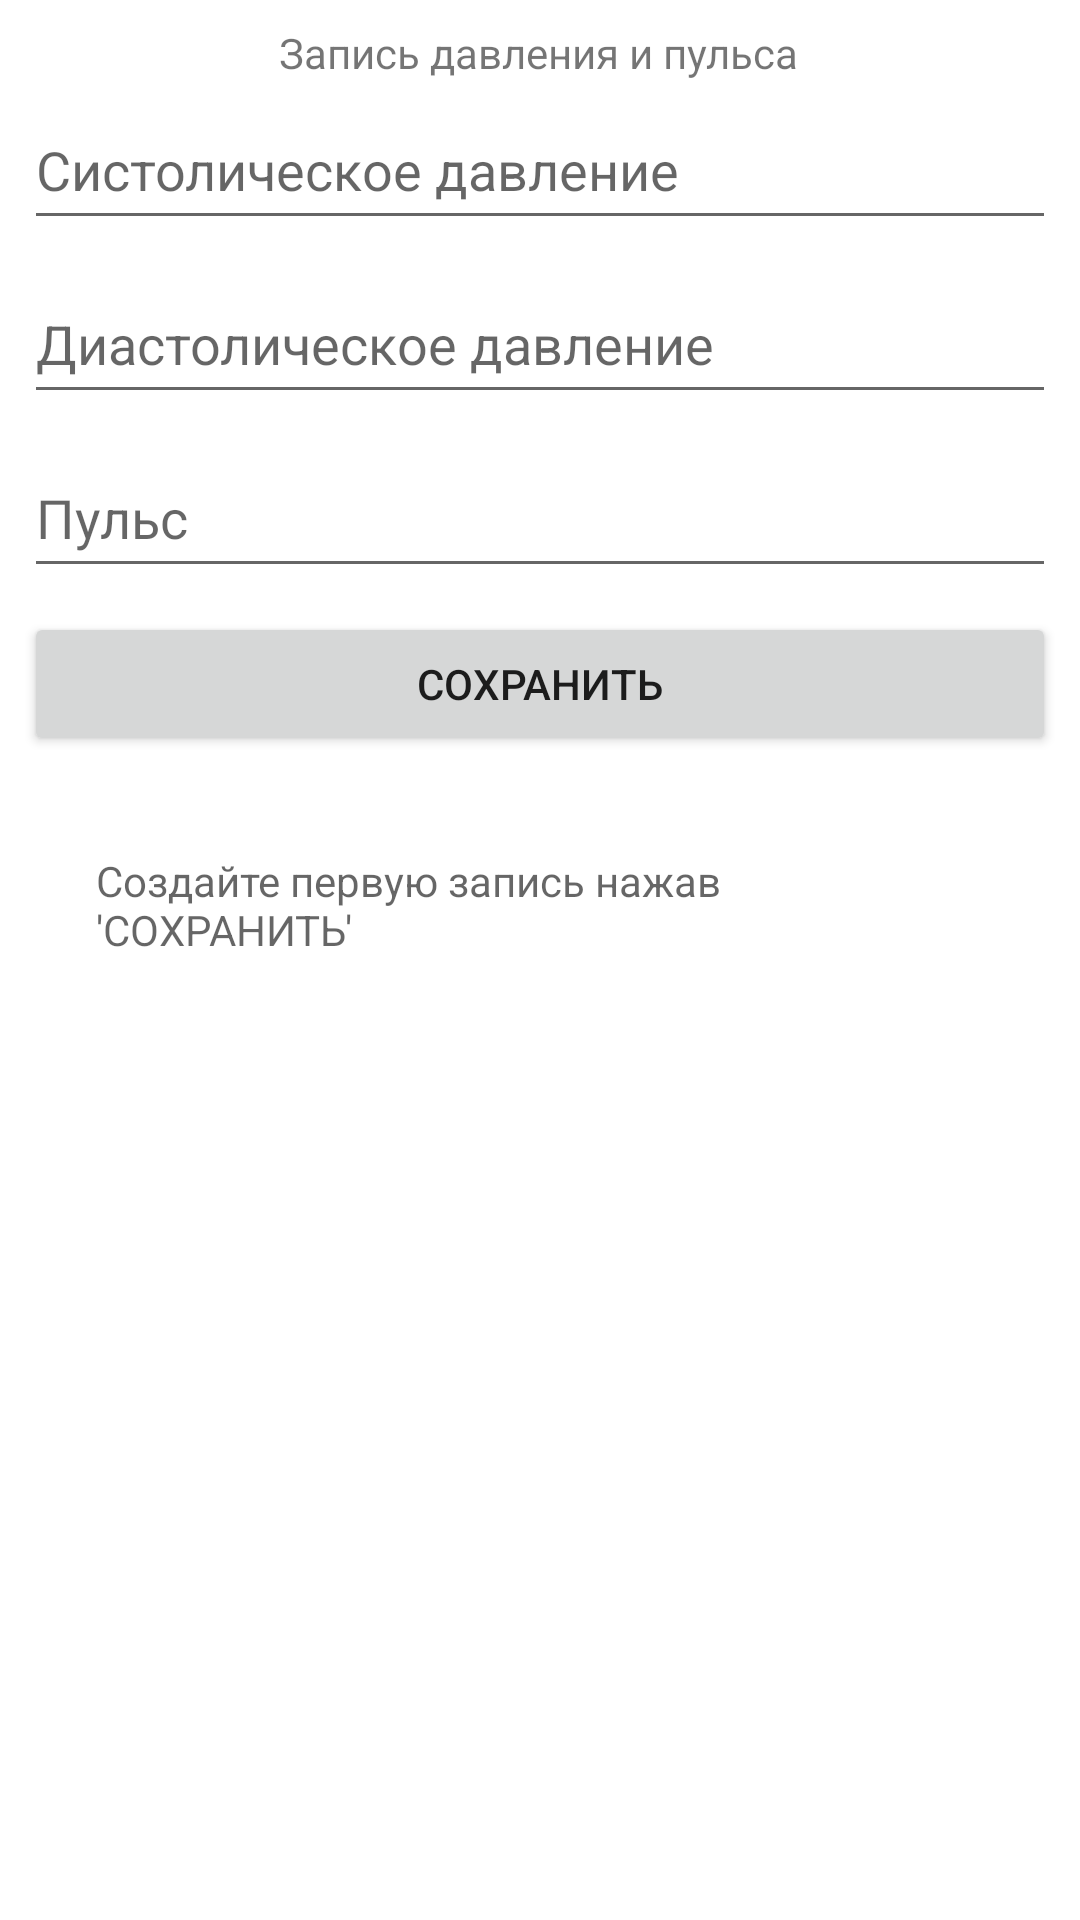

Layout XML and referenced resources for this Android screen:
<!-- AndroidManifest.xml: application theme Theme.Medical_Note -->
<!-- res/layout/activity_main.xml -->
<?xml version="1.0" encoding="utf-8"?>
<androidx.constraintlayout.widget.ConstraintLayout xmlns:android="http://schemas.android.com/apk/res/android"
    xmlns:app="http://schemas.android.com/apk/res-auto"
    xmlns:tools="http://schemas.android.com/tools"
    android:layout_width="match_parent"
    android:layout_height="match_parent"
    tools:context=".MainActivity">

    <EditText
        android:id="@+id/editNumber_Sistal"
        android:layout_width="0dp"
        android:layout_height="50dp"
        android:layout_marginStart="8dp"
        android:layout_marginEnd="8dp"
        android:ems="10"
        android:hint="Систолическое давление"
        android:inputType="number"
        app:layout_constraintBottom_toBottomOf="parent"
        app:layout_constraintEnd_toEndOf="parent"
        app:layout_constraintHorizontal_bias="1.0"
        app:layout_constraintStart_toStartOf="parent"
        app:layout_constraintTop_toTopOf="parent"
        app:layout_constraintVertical_bias="0.051" />

    <EditText
        android:id="@+id/editNumber_Puls"
        android:layout_width="0dp"
        android:layout_height="50dp"
        android:layout_marginStart="8dp"
        android:layout_marginTop="8dp"
        android:layout_marginEnd="8dp"
        android:layout_marginBottom="8dp"
        android:ems="10"
        android:hint="Пульс"
        android:inputType="number"
        app:layout_constraintBottom_toBottomOf="parent"
        app:layout_constraintEnd_toEndOf="parent"
        app:layout_constraintHorizontal_bias="1.0"
        app:layout_constraintStart_toStartOf="parent"
        app:layout_constraintTop_toBottomOf="@+id/editNumber_Diastal"
        app:layout_constraintVertical_bias="0.0" />

    <EditText
        android:id="@+id/editNumber_Diastal"
        android:layout_width="0dp"
        android:layout_height="50dp"
        android:layout_marginStart="8dp"
        android:layout_marginTop="8dp"
        android:layout_marginEnd="8dp"
        android:ems="10"
        android:hint="Диастолическое давление"

        android:inputType="number"
        app:layout_constraintEnd_toEndOf="parent"
        app:layout_constraintHorizontal_bias="1.0"
        app:layout_constraintStart_toStartOf="parent"
        app:layout_constraintTop_toBottomOf="@+id/editNumber_Sistal" />

    <TextView
        android:id="@+id/Text_Start_View"
        android:layout_width="wrap_content"
        android:layout_height="wrap_content"
        android:layout_marginStart="8dp"
        android:layout_marginTop="8dp"
        android:layout_marginEnd="8dp"
        android:layout_marginBottom="8dp"
        android:text="Запись давления и пульса"
        app:layout_constraintBottom_toTopOf="@+id/editNumber_Sistal"
        app:layout_constraintEnd_toEndOf="parent"
        app:layout_constraintHorizontal_bias="0.498"
        app:layout_constraintStart_toStartOf="parent"
        app:layout_constraintTop_toTopOf="parent"
        app:layout_constraintVertical_bias="0.026" />

    <Button
        android:id="@+id/button"
        android:layout_width="0dp"
        android:layout_height="wrap_content"
        android:layout_marginStart="8dp"
        android:layout_marginTop="8dp"
        android:layout_marginEnd="8dp"
        android:layout_marginBottom="8dp"
        android:onClick="Save_Button"
        android:text="Сохранить"
        app:layout_constraintBottom_toBottomOf="parent"
        app:layout_constraintEnd_toEndOf="parent"
        app:layout_constraintHorizontal_bias="0.0"
        app:layout_constraintStart_toStartOf="parent"
        app:layout_constraintTop_toBottomOf="@+id/editNumber_Puls"
        app:layout_constraintVertical_bias="0.0" />

    <TextView
        android:id="@+id/Save_View"
        android:layout_width="0dp"
        android:layout_height="0dp"
        android:layout_marginStart="32dp"
        android:layout_marginTop="32dp"
        android:layout_marginEnd="32dp"
        android:layout_marginBottom="32dp"
        android:hint="Создайте первую запись нажав 'СОХРАНИТЬ' "
        app:layout_constraintBottom_toBottomOf="parent"
        app:layout_constraintEnd_toEndOf="parent"
        app:layout_constraintHorizontal_bias="0.0"
        app:layout_constraintStart_toStartOf="parent"
        app:layout_constraintTop_toBottomOf="@+id/button"
        app:layout_constraintVertical_bias="0.0" />

</androidx.constraintlayout.widget.ConstraintLayout>
<!-- resources referenced by this layout -->
<resources>
  <style name="Theme.Medical_Note" parent="Theme.MaterialComponents.DayNight.DarkActionBar">
          
          <item name="colorPrimary">@color/purple_500</item>
          <item name="colorPrimaryVariant">@color/purple_700</item>
          <item name="colorOnPrimary">@color/white</item>
          
          <item name="colorSecondary">@color/teal_200</item>
          <item name="colorSecondaryVariant">@color/teal_700</item>
          <item name="colorOnSecondary">@color/black</item>
          
          <item name="android:statusBarColor">?attr/colorPrimaryVariant</item>
          
      </style>
  <!-- not gathered from this repository: default colours our renderer supplied (Android Studio template values) -->
  <color name="purple_500">#FF6200EE</color>
  <color name="purple_700">#FF3700B3</color>
  <color name="teal_200">#FF03DAC5</color>
  <color name="teal_700">#FF018786</color>
  <color name="black">#FF000000</color>
  <color name="white">#FFFFFFFF</color>
</resources>
